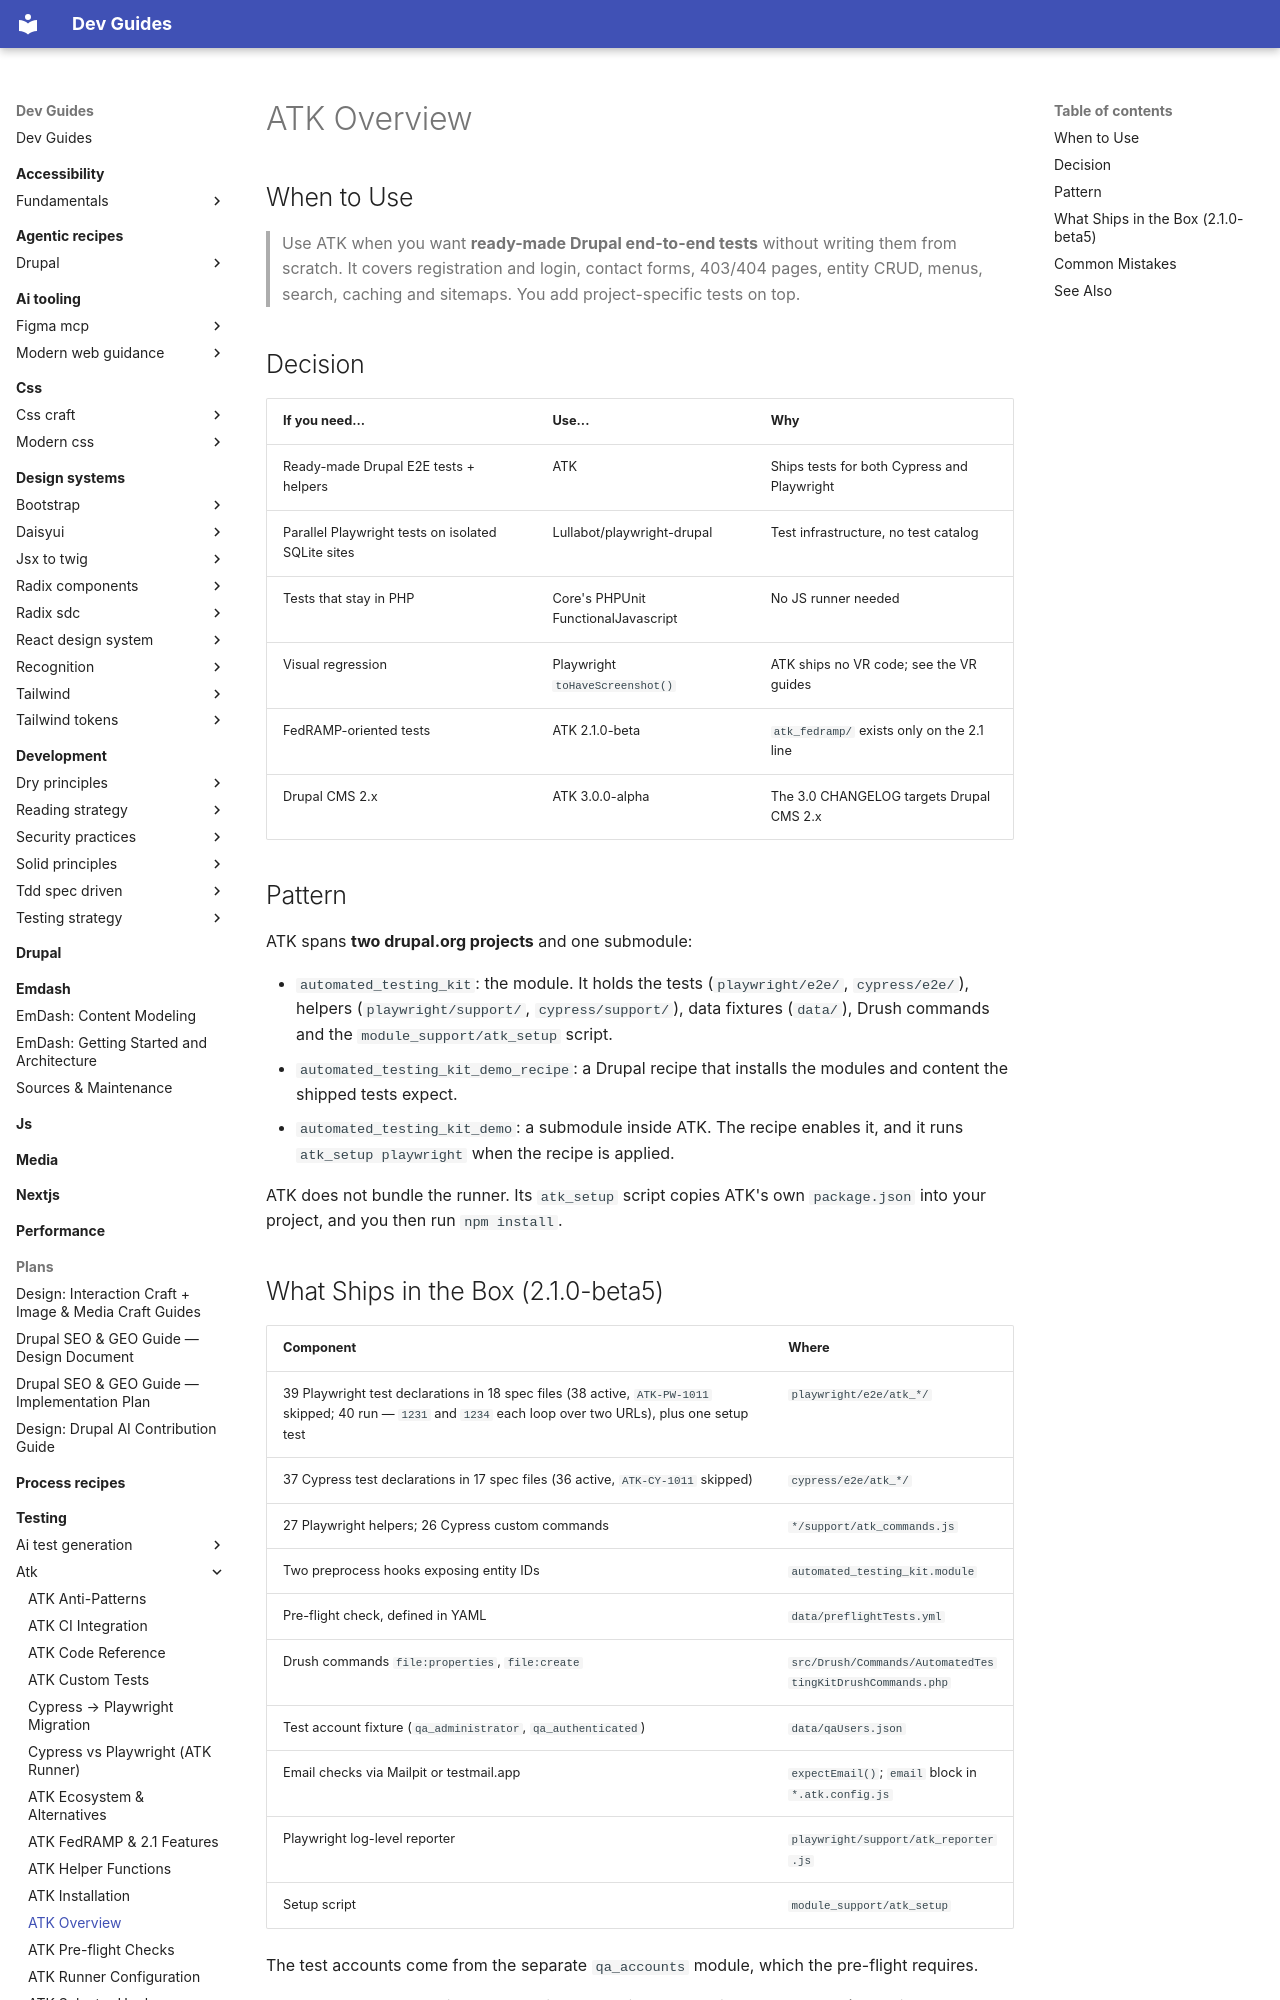

repository: camoa/dev-guides · page: testing/atk/atk-overview/index.html · generator: mkdocs

---
description: "What ATK ships in 2.1.0-beta5, when to choose it, and the production-only warning that governs every install."
tldr: "Use ATK for ready-made Drupal E2E tests (login, forms, CRUD, menus, search, caching, sitemaps) plus Cypress/Playwright helpers; never enable ATK or qa_accounts on production — it serves data/ files, including qaUsers.json, to anonymous users."
drupal_version: "11.x"
---

# ATK Overview

## When to Use

> Use ATK when you want **ready-made Drupal end-to-end tests** without writing them from scratch. It covers registration and login, contact forms, 403/404 pages, entity CRUD, menus, search, caching and sitemaps. You add project-specific tests on top.

## Decision

| If you need... | Use... | Why |
|---|---|---|
| Ready-made Drupal E2E tests + helpers | ATK | Ships tests for both Cypress and Playwright |
| Parallel Playwright tests on isolated SQLite sites | Lullabot/playwright-drupal | Test infrastructure, no test catalog |
| Tests that stay in PHP | Core's PHPUnit FunctionalJavascript | No JS runner needed |
| Visual regression | Playwright `toHaveScreenshot()` | ATK ships no VR code; see the VR guides |
| FedRAMP-oriented tests | ATK 2.1.0-beta | `atk_fedramp/` exists only on the 2.1 line |
| Drupal CMS 2.x | ATK 3.0.0-alpha | The 3.0 CHANGELOG targets Drupal CMS 2.x |

## Pattern

ATK spans **two drupal.org projects** and one submodule:

- `automated_testing_kit`: the module. It holds the tests (`playwright/e2e/`, `cypress/e2e/`), helpers (`playwright/support/`, `cypress/support/`), data fixtures (`data/`), Drush commands and the `module_support/atk_setup` script.
- `automated_testing_kit_demo_recipe`: a Drupal recipe that installs the modules and content the shipped tests expect.
- `automated_testing_kit_demo`: a submodule inside ATK. The recipe enables it, and it runs `atk_setup playwright` when the recipe is applied.

ATK does not bundle the runner. Its `atk_setup` script copies ATK's own `package.json` into your project, and you then run `npm install`.
